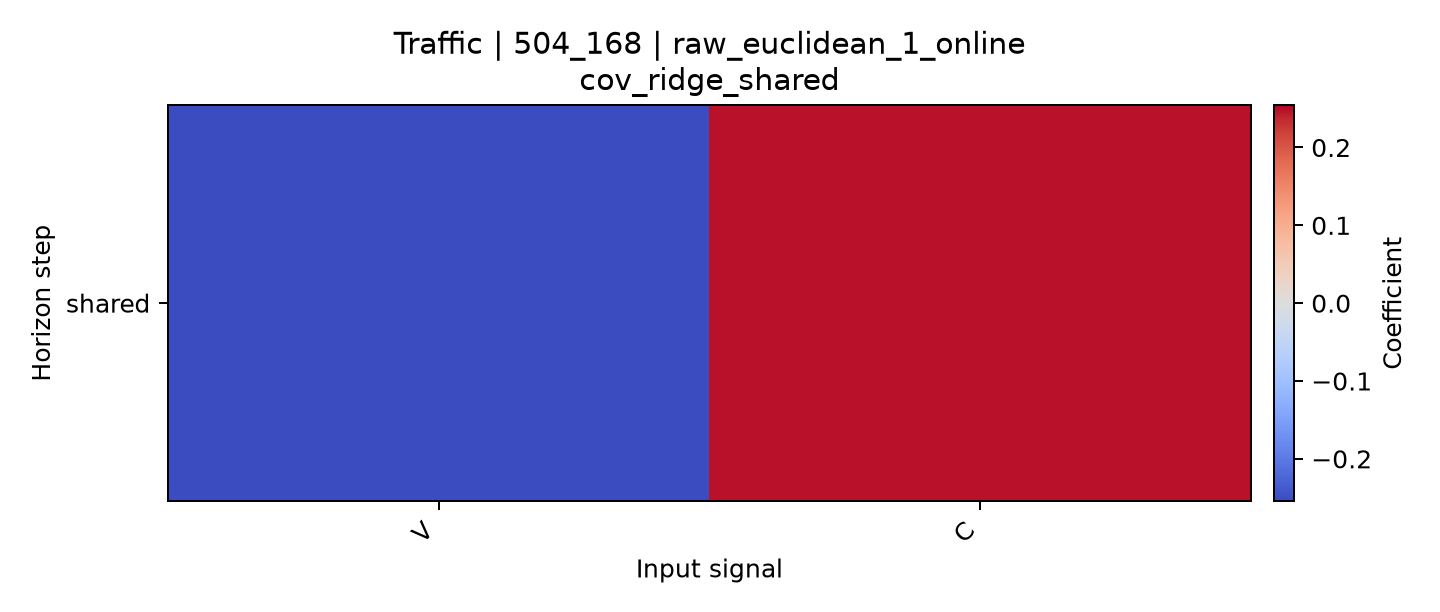

The data file committed next to this chart (first rows):
horizon, V, C
shared, -0.2546, 0.248
